The GitHub repository aldinabu/bp contains a labelled image folder "bp" with 6 categories: discoloration, micro defect, structural irreparable defect, structural repairable defect, textural defect, undamaged. Examples follow, each with its label.

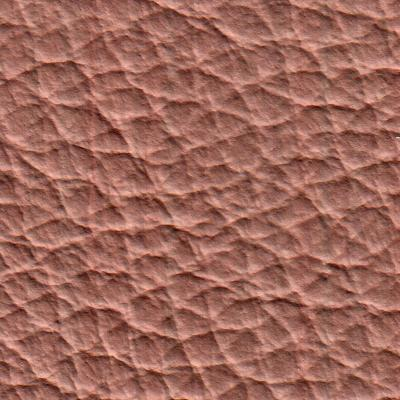
Label: undamaged

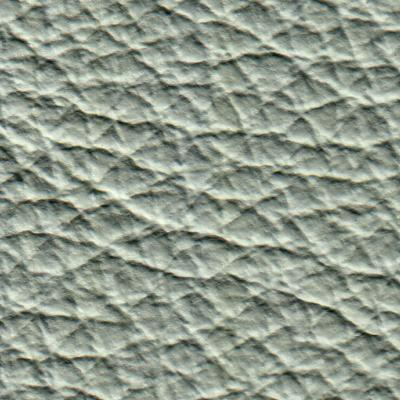
Label: structural irreparable defect

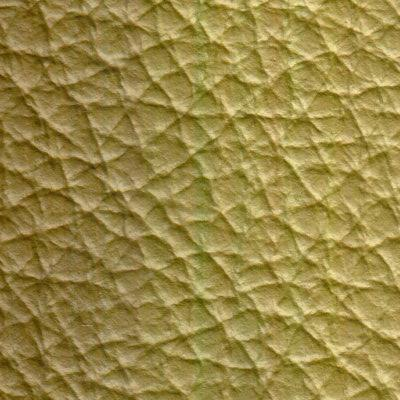
Label: discoloration

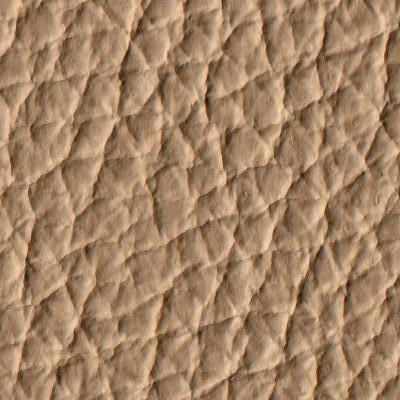
Label: textural defect

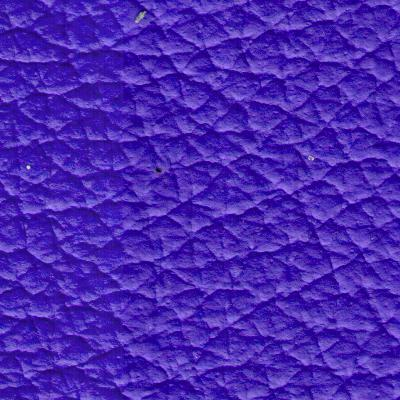
Label: micro defect

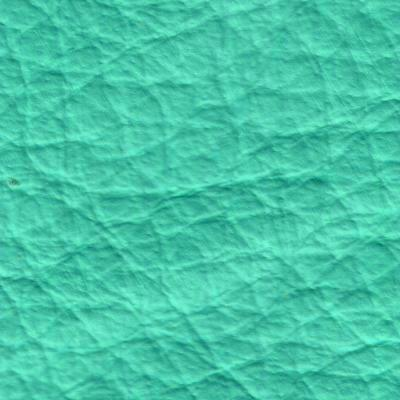
Label: structural repairable defect
